Run: headless pygame with SDL's dummy video driver; simulated clock (each Clock.tick advances the game by its frame time, no real sleeping); random seed 0; keys injected as events and as key.get_pressed() state; no mouse input.
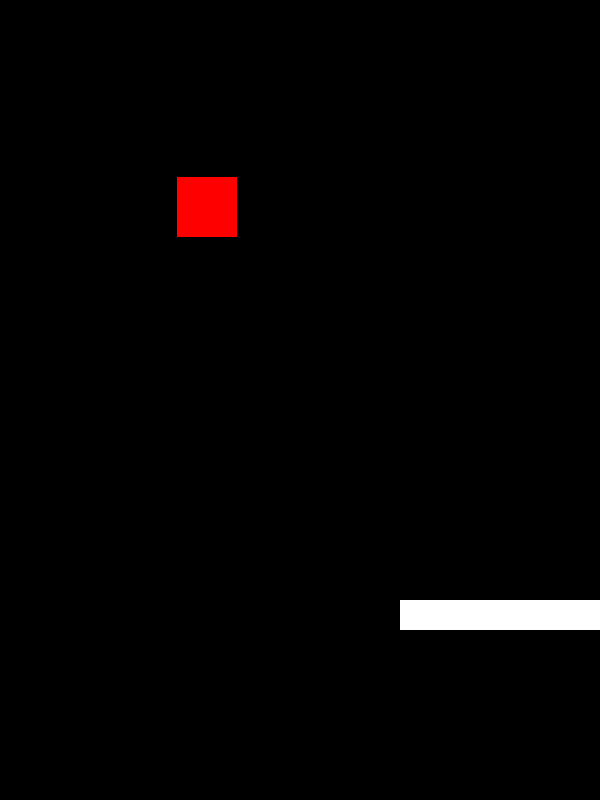
Frame 1 of 4 · flips 1–60 · no input
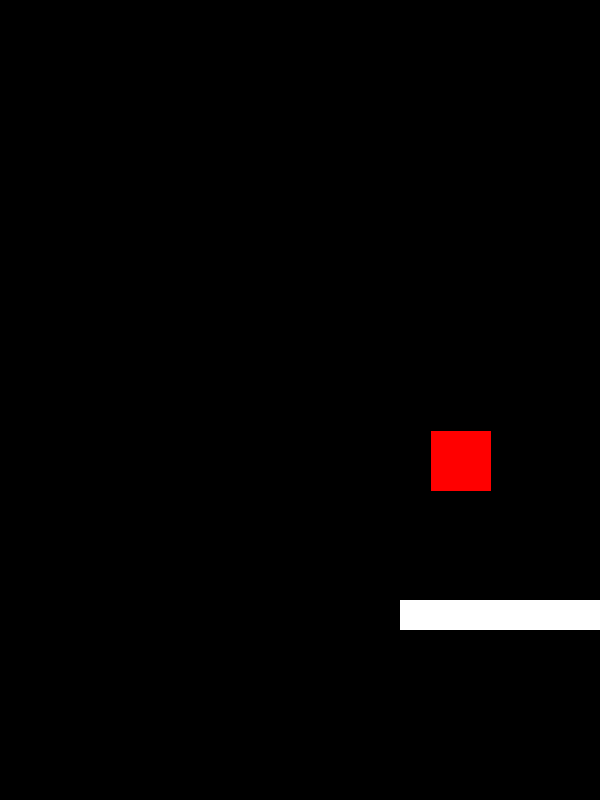
Frame 2 of 4 · flips 61–180 · tapped SPACE, RETURN · held RIGHT (→), D
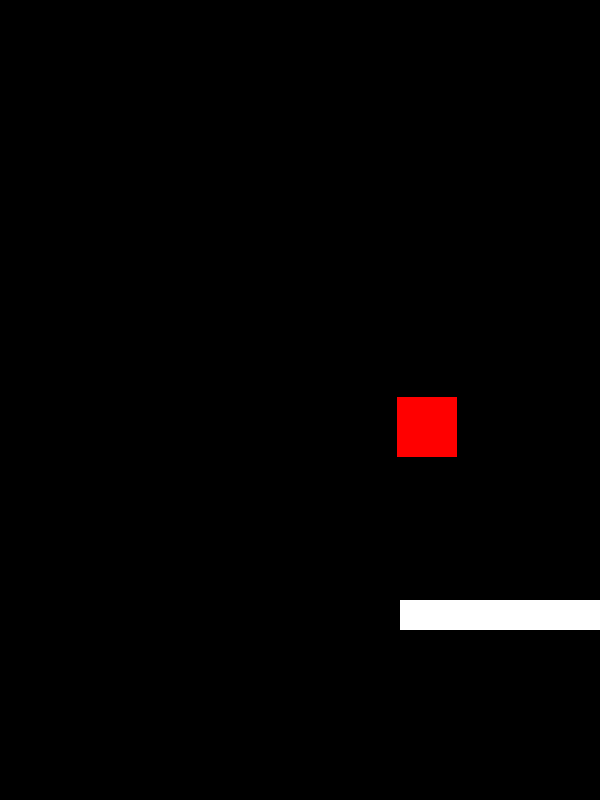
Frame 3 of 4 · flips 181–300 · held DOWN (↓), S
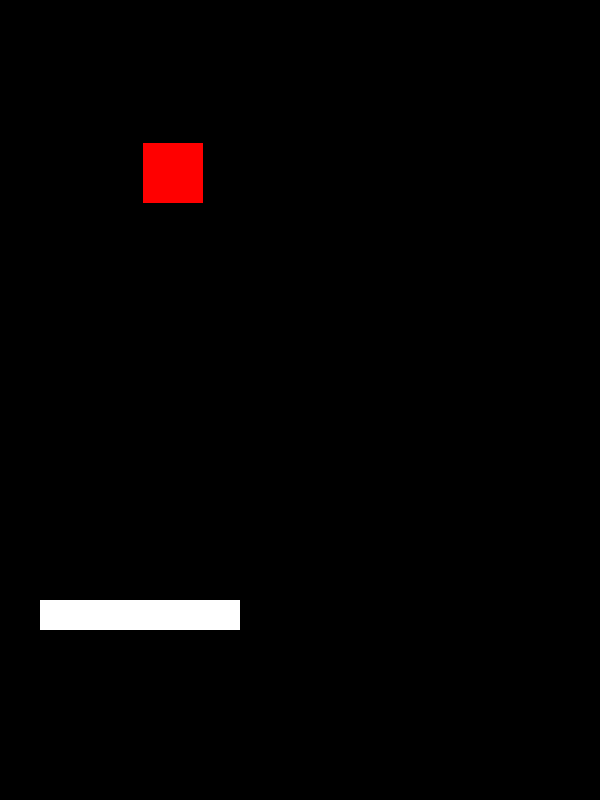
Frame 4 of 4 · flips 301–420 · held LEFT (←), A, UP (↑), W

The pygame program that drew these frames:

print('hello world')
import pygame as pg
import sys
BLACK=(255,255,255)
WHITE=(0,0,0)

SCREEN_WIDTH=600
SCREEN_HEIGHT=800
screen=pg.display.set_mode((SCREEN_WIDTH,SCREEN_HEIGHT))
Clock=pg.time.Clock()

PLATFORM_WIDTH=200
PLATFORM_HEIGHT=30
PLATFORM_X=(SCREEN_WIDTH+PLATFORM_WIDTH) //2
PLATFORM_Y=int(SCREEN_HEIGHT*0.75)
PLATFORM_SPEED=3

BALL_WIDTH=60
BALL_HEIGHT=60
BALL_X=50
BALL_Y=50
BALL_SPEED=3
BALL_DIRECTION=pg.math.Vector2(1,1).normalize()
TOP_BORDER = pg.Rect(0,0,SCREEN_WIDTH, 1)
BOTTOM_BORDER = pg.Rect(0,SCREEN_HEIGHT,SCREEN_WIDTH,1)
LEFT_BORDER = pg.Rect(0,0,1,SCREEN_HEIGHT)
RIGHT_BORDER = pg.Rect(SCREEN_WIDTH,0,1,SCREEN_HEIGHT)

FPS=120

while True:
    for event in pg.event.get():
        if event.type==pg.QUIT:
            sys.exit()

    keys=pg.key.get_pressed()

    if keys[pg.K_LEFT]:
        PLATFORM_X-=PLATFORM_SPEED
        PLATFORM_X=max(0,PLATFORM_X)
    if keys[pg.K_RIGHT]:
        PLATFORM_X+=PLATFORM_SPEED
        PLATFORM_X=min(SCREEN_WIDTH-PLATFORM_WIDTH,PLATFORM_X)


    speed_vector = BALL_DIRECTION*BALL_SPEED
    BALL_Y+=speed_vector.y
    BALL_X+=speed_vector.x

    screen.fill(WHITE)

    platform=pg.Rect(PLATFORM_X,PLATFORM_Y,PLATFORM_WIDTH,PLATFORM_HEIGHT)
    pg.draw.rect(screen,BLACK,platform)
    ball=pg.Rect(BALL_X,BALL_Y,BALL_WIDTH,BALL_HEIGHT)
    pg.draw.rect(screen, (255,0,0),ball)

    
    if ball.colliderect(platform):
        BALL_DIRECTION=BALL_DIRECTION.reflect(pg.math.Vector2(0,1))
    if ball.colliderect(TOP_BORDER):
        BALL_DIRECTION=BALL_DIRECTION.reflect(pg.math.Vector2(0,1))
    if ball.colliderect(BOTTOM_BORDER):
        BALL_DIRECTION=BALL_DIRECTION.reflect(pg.math.Vector2(0,-1))
    if ball.colliderect(LEFT_BORDER):
        BALL_DIRECTION=BALL_DIRECTION.reflect(pg.math.Vector2(1,0))
    if ball.colliderect(RIGHT_BORDER):
        BALL_DIRECTION=BALL_DIRECTION.reflect(pg.math.Vector2(1,0))

    if BALL_Y <0:
        BALL_SPEED =- BALL_SPEED

    if BALL_Y >750:
        BALL_SPEED =- BALL_SPEED
        sys.exit()

    pg.display.flip() 
    Clock.tick(FPS) 

    
